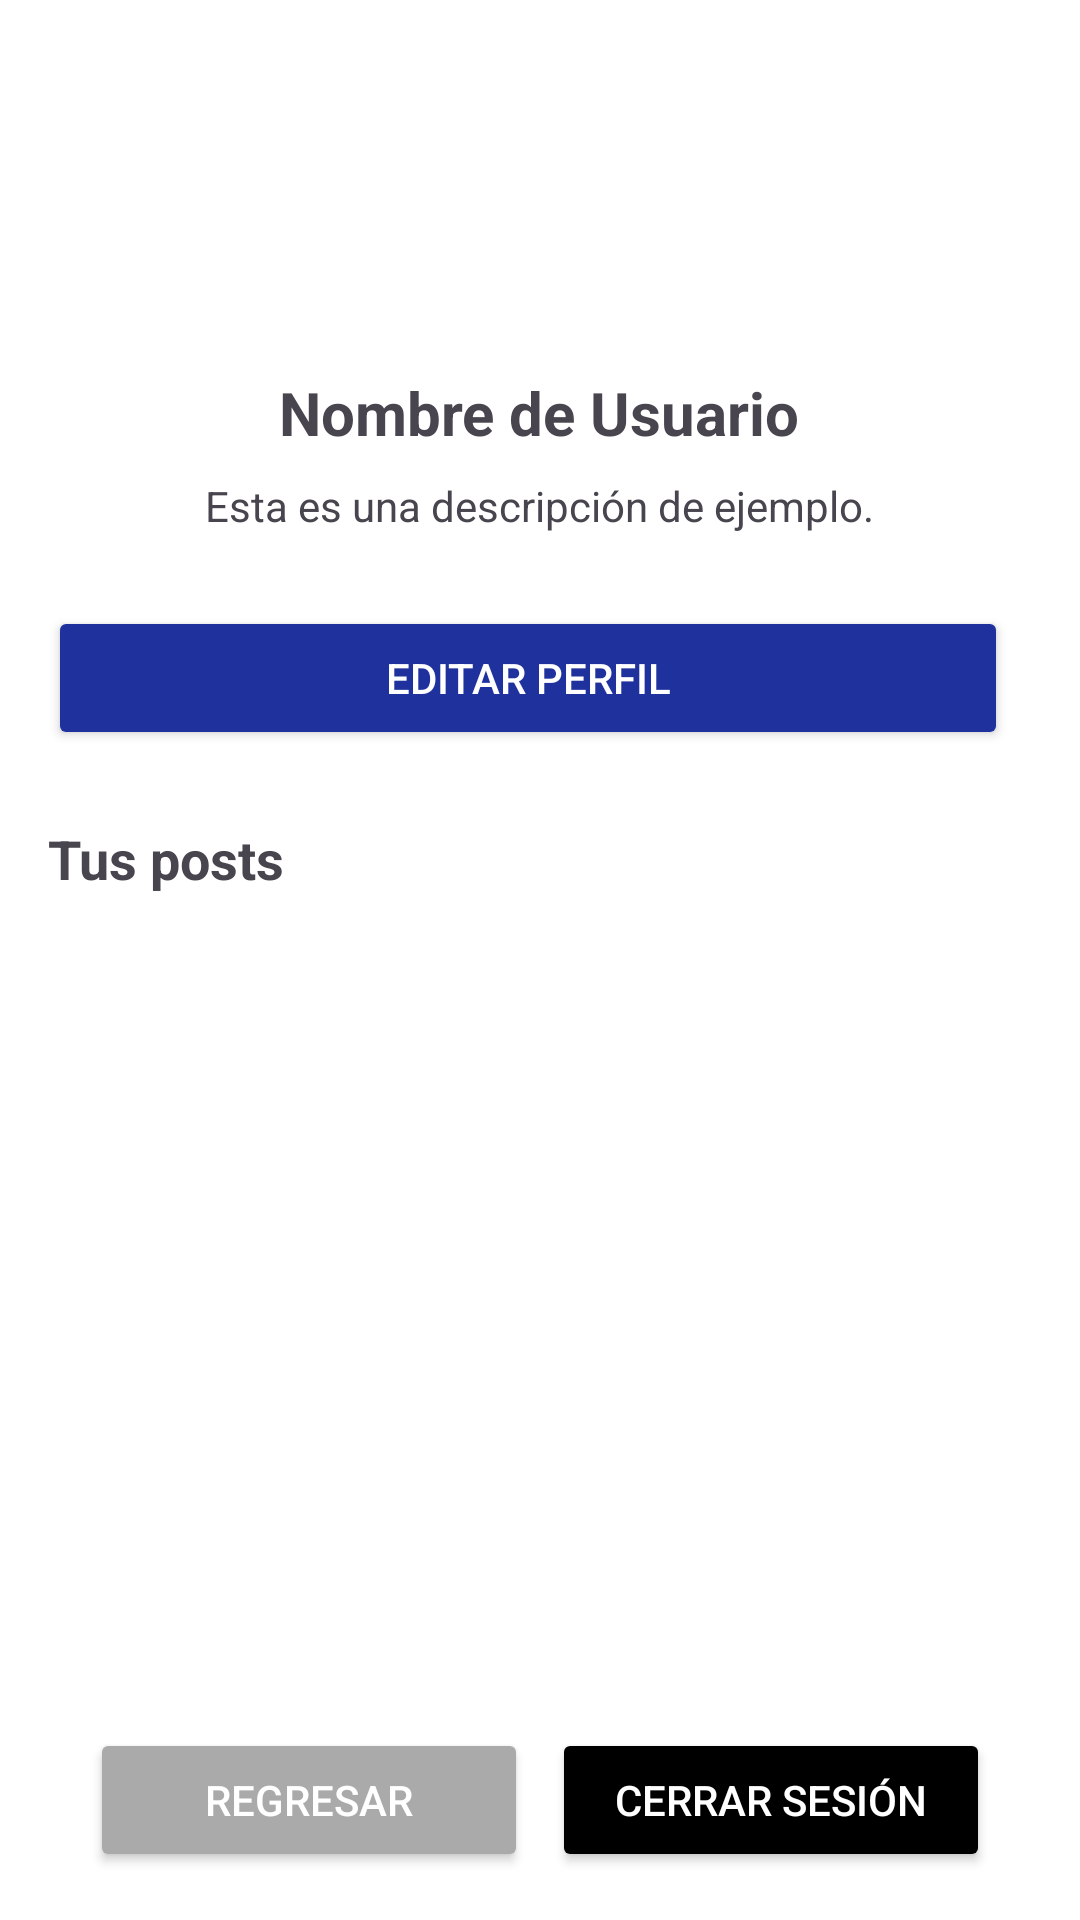

Layout XML and referenced resources for this Android screen:
<!-- AndroidManifest.xml: application theme Theme.ThinkPost -->
<!-- res/layout/profileactivity.xml -->
<?xml version="1.0" encoding="utf-8"?>
<LinearLayout xmlns:android="http://schemas.android.com/apk/res/android"
    android:layout_width="match_parent"
    android:layout_height="match_parent"
    android:orientation="vertical"
    android:padding="16dp"
    android:background="#FFFFFF">

    
    <LinearLayout
        android:layout_width="match_parent"
        android:layout_height="wrap_content"
        android:orientation="vertical"
        android:gravity="center"
        android:layout_marginBottom="24dp">

        
        <ImageView
            android:layout_width="100dp"
            android:layout_height="100dp"
            android:src="@drawable/perfil"
            android:layout_gravity="center"
            android:contentDescription="Imagen de perfil" />

        
        <TextView
            android:id="@+id/tvUsername"
            android:layout_width="wrap_content"
            android:layout_height="wrap_content"
            android:text="Nombre de Usuario"
            android:textSize="20sp"
            android:textStyle="bold"
            android:layout_marginTop="8dp"/>

        
        <TextView
            android:id="@+id/tvDescription"
            android:layout_width="wrap_content"
            android:layout_height="wrap_content"
            android:text="Esta es una descripción de ejemplo."
            android:textSize="14sp"
            android:layout_marginTop="8dp"
            android:gravity="center"
            android:maxLines="3"
            android:ellipsize="end"/>
    </LinearLayout>

    
    <LinearLayout
        android:layout_width="match_parent"
        android:layout_height="wrap_content"
        android:orientation="horizontal"
        android:gravity="center"
        android:layout_marginBottom="24dp">

        
        <Button
            android:id="@+id/btnEditarPerfil"
            android:layout_width="0dp"
            android:layout_height="wrap_content"
            android:layout_weight="1"
            android:text="Editar Perfil"
            android:padding="8dp"
            android:textColor="@android:color/white"
            android:backgroundTint="#1F319D"
            android:layout_marginEnd="8dp"/>

    </LinearLayout>

    
    <TextView
        android:layout_width="wrap_content"
        android:layout_height="wrap_content"
        android:text="Tus posts"
        android:textSize="18sp"
        android:textStyle="bold"
        android:layout_marginBottom="8dp"
        android:gravity="center"/>

    
    <androidx.recyclerview.widget.RecyclerView
        android:id="@+id/recyclerPosts"
        android:layout_width="match_parent"
        android:layout_height="323dp"
        android:layout_weight="1"
        android:paddingTop="16dp" />

    
    <LinearLayout
        android:layout_width="match_parent"
        android:layout_height="wrap_content"
        android:orientation="horizontal"
        android:gravity="center"
        android:layout_marginTop="16dp">

        
        <Button
            android:id="@+id/btnRegresar"
            android:layout_width="25mm"
            android:layout_height="wrap_content"
            android:text="Regresar"
            android:padding="8dp"
            android:backgroundTint="@android:color/darker_gray"
            android:textColor="@android:color/white"
            android:layout_marginEnd="8dp"/>

        
        <Button
            android:id="@+id/btnCerrarSesionBottom"
            android:layout_width="25mm"
            android:layout_height="wrap_content"
            android:text="Cerrar Sesión"
            android:padding="8dp"
            android:backgroundTint="@android:color/black"
            android:textColor="@android:color/white" />
    </LinearLayout>

</LinearLayout>
<!-- resources referenced by this layout -->
<resources>
  <style name="Theme.ThinkPost" parent="Base.Theme.ThinkPost" />
  <style name="Base.Theme.ThinkPost" parent="Theme.Material3.DayNight.NoActionBar">
          
          
      </style>
</resources>
